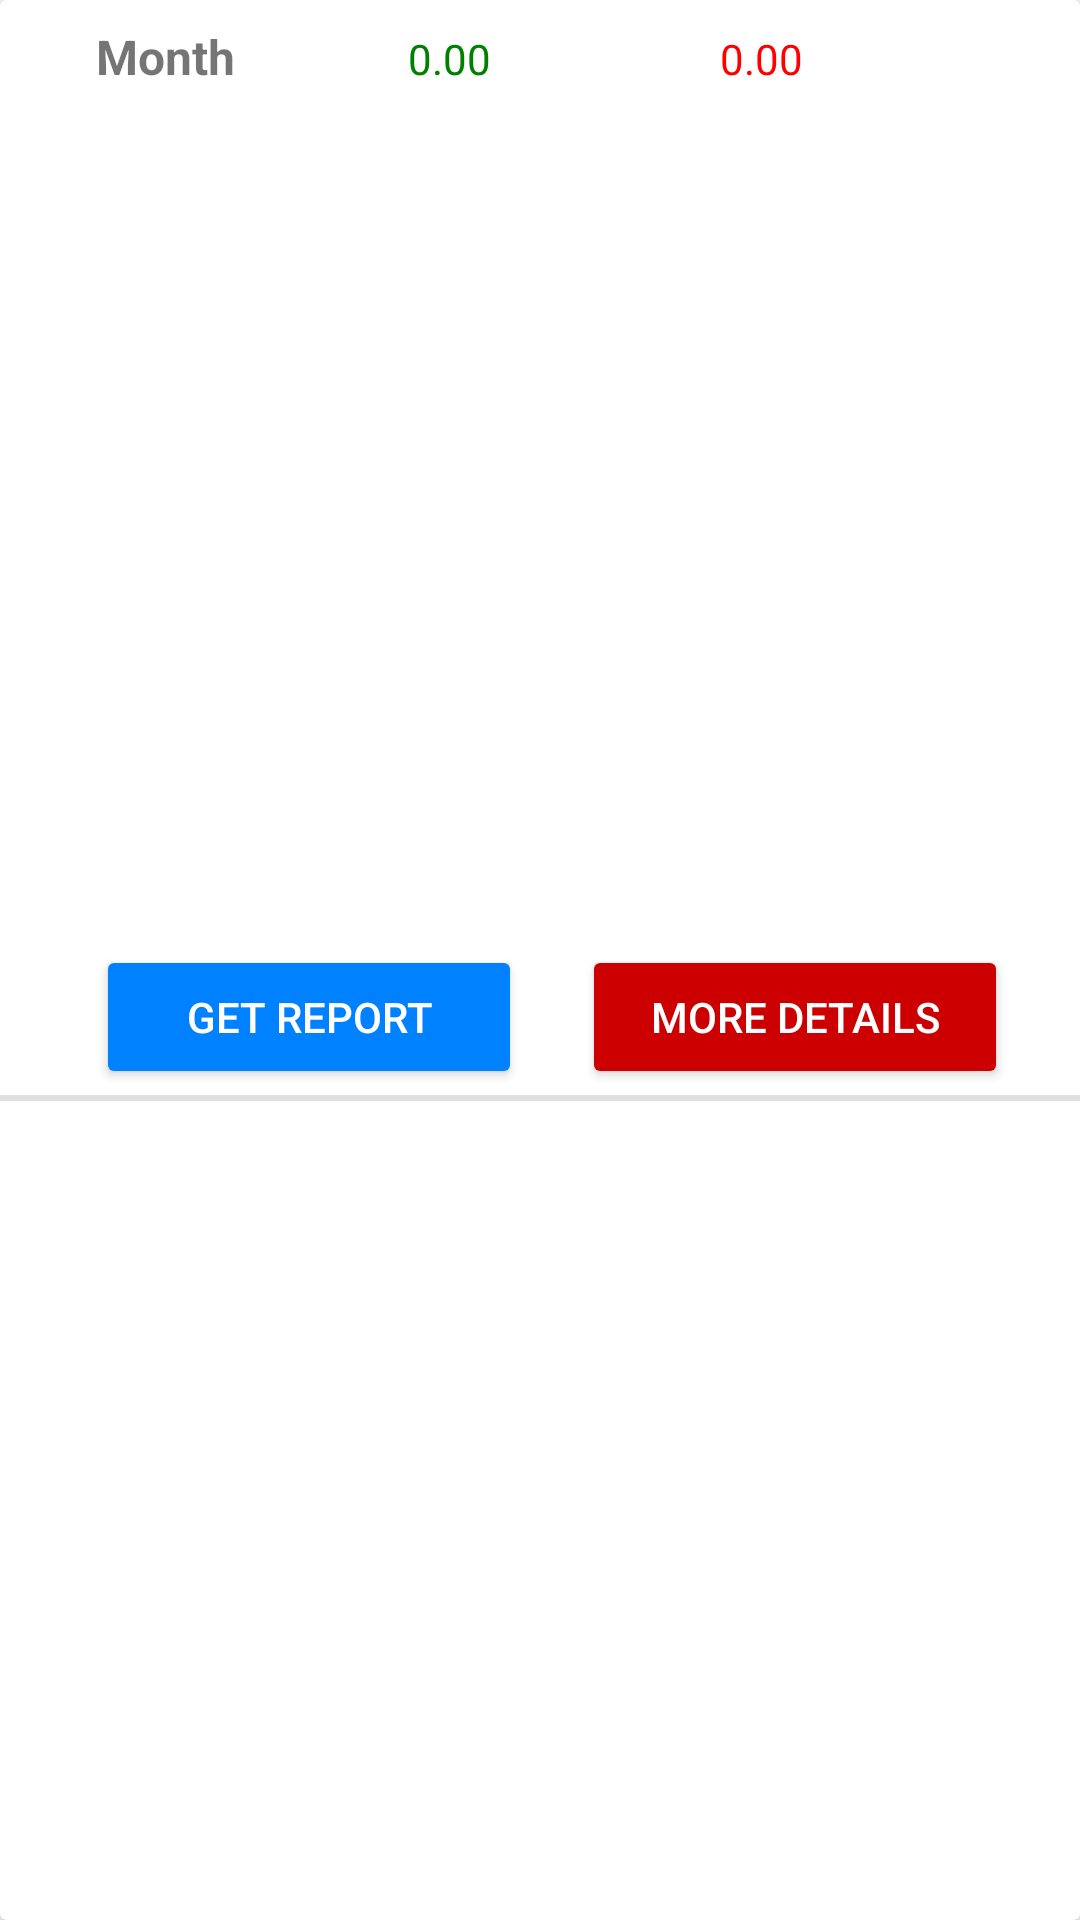

Android layout source for this screen:
<!-- AndroidManifest.xml: application theme Theme.MaterialComponents.DayNight.NoActionBar -->
<!-- res/layout/monthly_all_item.xml -->
<?xml version="1.0" encoding="utf-8"?>
<androidx.cardview.widget.CardView xmlns:android="http://schemas.android.com/apk/res/android"
    xmlns:app="http://schemas.android.com/apk/res-auto"
    xmlns:tools="http://schemas.android.com/tools"
    android:layout_width="match_parent"
    android:layout_height="wrap_content">

    <androidx.constraintlayout.widget.ConstraintLayout
        android:layout_width="match_parent"
        android:layout_height="match_parent"
        android:theme="@style/Theme.MaterialComponents.Light">

        <LinearLayout
            android:id="@+id/main_layout"
            android:layout_width="match_parent"
            android:layout_height="wrap_content"
            android:layout_marginStart="16dp"
            android:layout_marginTop="8dp"
            android:layout_marginEnd="16dp"
            android:orientation="horizontal"
            app:layout_constraintEnd_toEndOf="parent"
            app:layout_constraintStart_toStartOf="parent"
            app:layout_constraintTop_toTopOf="parent">

            <TextView
                android:id="@+id/label_month_name"
                android:layout_width="0dp"
                android:layout_height="wrap_content"
                android:layout_marginLeft="16dp"
                android:layout_weight="1"
                android:text="Month"
                android:textSize="16sp"
                android:textStyle="bold" />

            <TextView
                android:id="@+id/label_month_income"
                android:layout_width="0dp"
                android:layout_height="wrap_content"
                android:layout_weight="1"
                android:text="0.00"
                android:textColor="@color/green"
                android:textSize="14sp" />

            <TextView
                android:id="@+id/label_month_expense"
                android:layout_width="0dp"
                android:layout_height="wrap_content"
                android:layout_weight="1"
                android:text="0.00"
                android:textColor="@color/red"
                android:textSize="14sp" />

        </LinearLayout>

        <View
            android:layout_width="match_parent"
            android:layout_height="2dp"
            android:layout_marginTop="2dp"
            android:background="@color/light_gray"
            app:layout_constraintEnd_toEndOf="parent"
            app:layout_constraintStart_toStartOf="parent"
            app:layout_constraintTop_toBottomOf="@+id/sub_item" />

        <LinearLayout
            android:id="@+id/sub_item"
            android:layout_width="match_parent"
            android:layout_height="wrap_content"
            android:layout_marginTop="8dp"
            android:orientation="horizontal"
            android:paddingLeft="24dp"
            android:paddingRight="24dp"
            app:layout_constraintBottom_toBottomOf="parent"
            app:layout_constraintEnd_toEndOf="parent"
            app:layout_constraintStart_toStartOf="parent"
            app:layout_constraintTop_toBottomOf="@+id/main_layout">

            <Button
                android:id="@+id/btn_report"
                android:layout_width="0dp"
                android:layout_height="wrap_content"
                android:layout_marginStart="8dp"
                android:layout_marginRight="20dp"
                android:layout_weight="1"
                android:backgroundTint="@color/dodgerblue"
                android:text="Get Report"
                android:textColor="@color/white"
                app:layout_constraintBottom_toBottomOf="parent"
                app:layout_constraintStart_toStartOf="parent"
                app:layout_constraintTop_toTopOf="parent" />

            <Button
                android:id="@+id/btn_more"
                android:layout_width="0dp"
                android:layout_height="wrap_content"
                android:layout_marginLeft="20dp"
                android:layout_weight="1"
                android:backgroundTint="@android:color/holo_red_dark"
                android:text="More Details"
                android:textColor="@color/white"
                app:layout_constraintBottom_toBottomOf="parent"
                app:layout_constraintEnd_toEndOf="parent"
                app:layout_constraintTop_toTopOf="parent" />

        </LinearLayout>

    </androidx.constraintlayout.widget.ConstraintLayout>

</androidx.cardview.widget.CardView>
<!-- resources referenced by this layout -->
<resources>
  <color name="dodgerblue">#0081ff</color>
  <color name="green">#008000</color>
  <color name="light_gray">#E0E0E0</color>
  <color name="red">#f00</color>
  <color name="white">#FFFFFFFF</color>
</resources>
